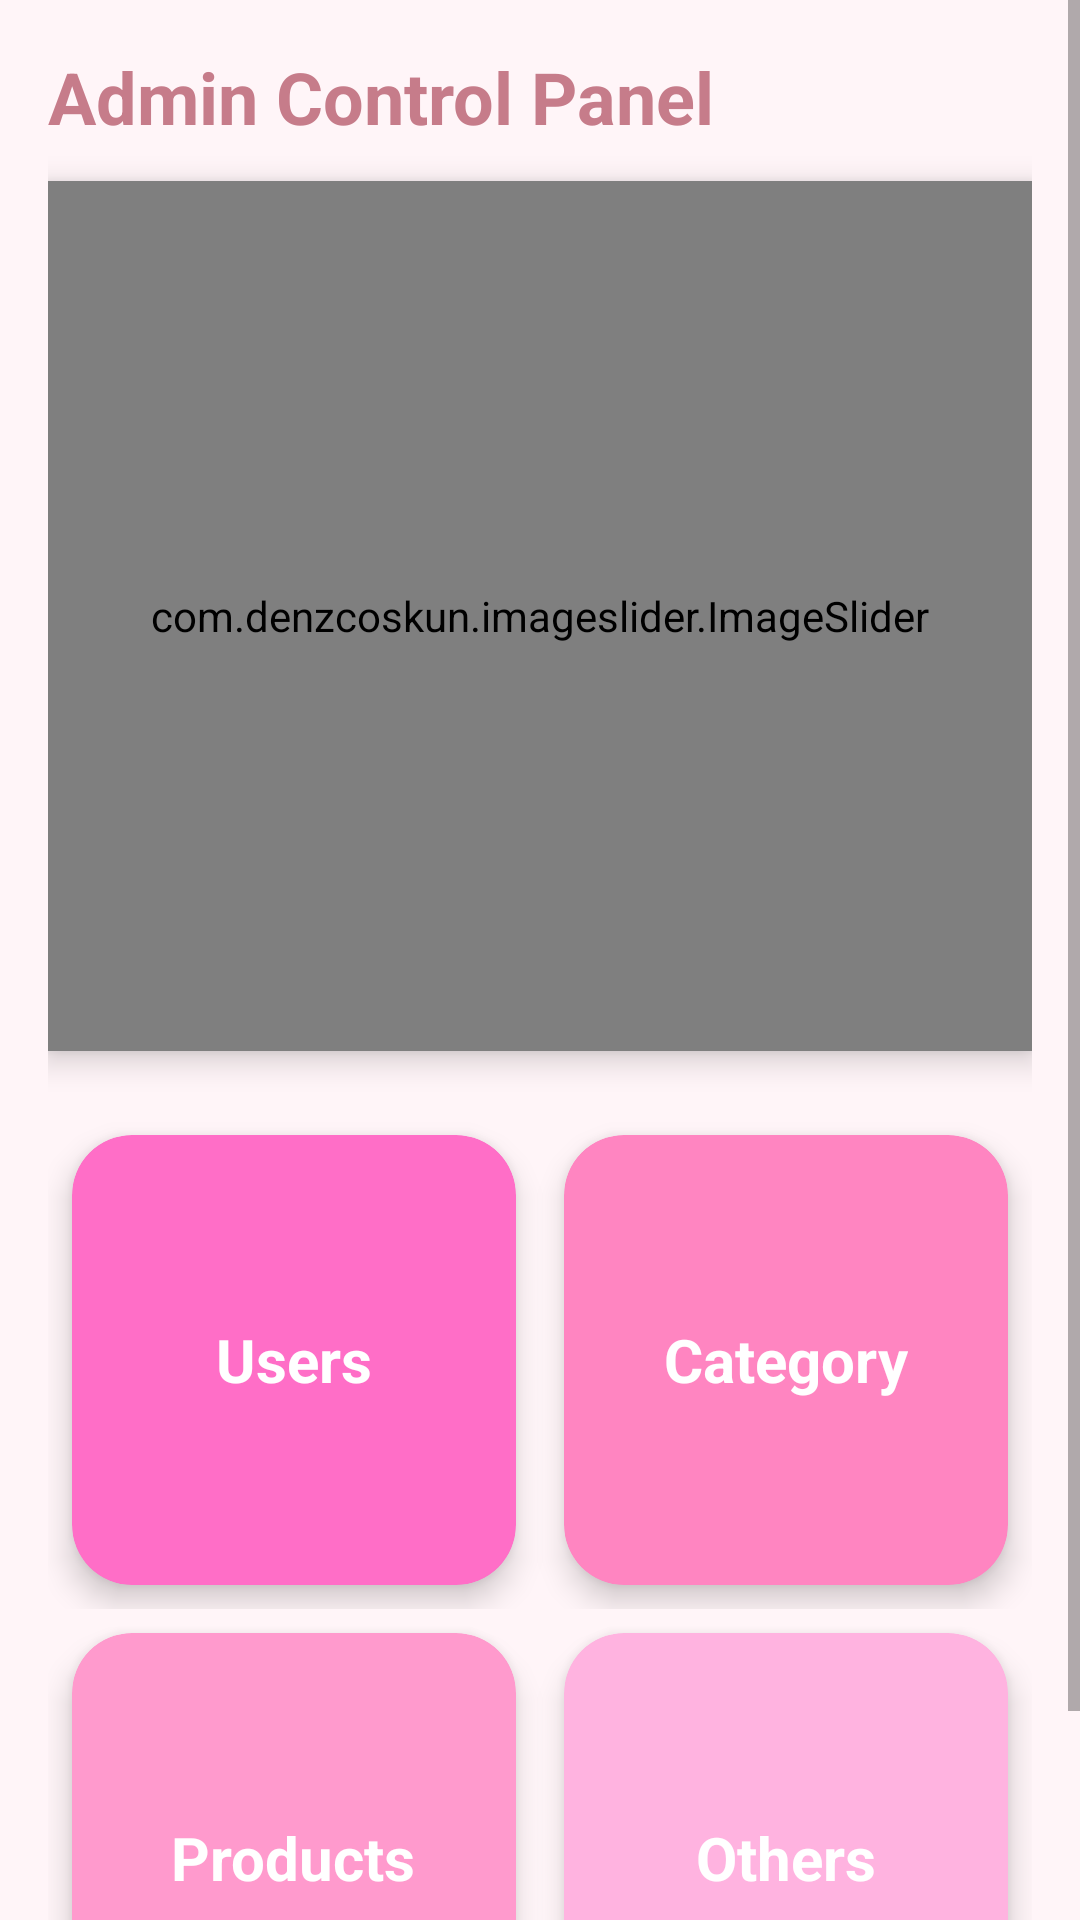

The Android layout XML behind this screen, and the referenced resources:
<!-- AndroidManifest.xml: application theme Theme.Kotlinproject -->
<!-- res/layout/fragment_admin_home.xml -->
<?xml version="1.0" encoding="utf-8"?>
<ScrollView xmlns:android="http://schemas.android.com/apk/res/android"
    xmlns:app="http://schemas.android.com/apk/res-auto"
    android:layout_width="match_parent"
    android:layout_height="match_parent"
    android:fillViewport="true"
    android:background="#FFF5F8"> 

    <LinearLayout
        android:layout_width="match_parent"
        android:layout_height="wrap_content"
        android:orientation="vertical"
        android:padding="16dp">

        
        <TextView
            android:layout_width="wrap_content"
            android:layout_height="wrap_content"
            android:text="Admin Control Panel"
            android:textSize="24sp"
            android:textStyle="bold"
            android:textColor="@color/headingPink"
            android:layout_marginBottom="12dp"/>

        
        <com.denzcoskun.imageslider.ImageSlider
            android:id="@+id/image_slider"
            android:layout_width="match_parent"
            android:layout_height="290dp"
            android:layout_marginBottom="20dp"
            android:padding="6dp"
            app:iss_auto_cycle="true"
            app:iss_delay="2500"
            app:iss_period="2500"
            app:iss_corner_radius="26"
            android:elevation="6dp"/>

        
        <LinearLayout
            android:layout_width="match_parent"
            android:layout_height="wrap_content"
            android:orientation="horizontal">

            
            <com.google.android.material.card.MaterialCardView
                android:id="@+id/cardUsers"
                android:layout_width="0dp"
                android:layout_height="150dp"
                android:layout_weight="1"
                android:layout_margin="8dp"
                app:cardCornerRadius="20dp"
                app:cardElevation="6dp"
                app:cardBackgroundColor="#FF6EC7"> 

                <LinearLayout
                    android:layout_width="match_parent"
                    android:layout_height="match_parent"
                    android:gravity="center"
                    android:orientation="vertical">

                    <TextView
                        android:layout_height="wrap_content"
                        android:layout_width="wrap_content"
                        android:text="Users"
                        android:textSize="20sp"
                        android:textStyle="bold"
                        android:textColor="@android:color/white"/>
                </LinearLayout>
            </com.google.android.material.card.MaterialCardView>

            
            <com.google.android.material.card.MaterialCardView
                android:id="@+id/cardCategory"
                android:layout_width="0dp"
                android:layout_height="150dp"
                android:layout_weight="1"
                android:layout_margin="8dp"
                app:cardCornerRadius="20dp"
                app:cardElevation="6dp"
                app:cardBackgroundColor="#FF85C1"> 

                <LinearLayout
                    android:gravity="center"
                    android:orientation="vertical"
                    android:layout_width="match_parent"
                    android:layout_height="match_parent">

                    <TextView
                        android:layout_height="wrap_content"
                        android:layout_width="wrap_content"
                        android:text="Category"
                        android:textSize="20sp"
                        android:textStyle="bold"
                        android:textColor="@android:color/white"/>
                </LinearLayout>
            </com.google.android.material.card.MaterialCardView>
        </LinearLayout>

        
        <LinearLayout
            android:layout_width="match_parent"
            android:layout_height="wrap_content"
            android:orientation="horizontal">

            
            <com.google.android.material.card.MaterialCardView
                android:id="@+id/cardProduct"
                android:layout_width="0dp"
                android:layout_height="150dp"
                android:layout_weight="1"
                android:layout_margin="8dp"
                app:cardCornerRadius="20dp"
                app:cardElevation="6dp"
                app:cardBackgroundColor="#FF9ACD"> 

                <LinearLayout
                    android:gravity="center"
                    android:orientation="vertical"
                    android:layout_width="match_parent"
                    android:layout_height="match_parent">

                    <TextView
                        android:layout_height="wrap_content"
                        android:layout_width="wrap_content"
                        android:text="Products"
                        android:textSize="20sp"
                        android:textStyle="bold"
                        android:textColor="@android:color/white"/>
                </LinearLayout>
            </com.google.android.material.card.MaterialCardView>

            
            <com.google.android.material.card.MaterialCardView
                android:id="@+id/cardOthers"
                android:layout_width="0dp"
                android:layout_height="150dp"
                android:layout_weight="1"
                android:layout_margin="8dp"
                app:cardCornerRadius="20dp"
                app:cardElevation="6dp"
                app:cardBackgroundColor="#FFB3E0"> 

                <LinearLayout
                    android:gravity="center"
                    android:orientation="vertical"
                    android:layout_width="match_parent"
                    android:layout_height="match_parent">

                    <TextView
                        android:layout_height="wrap_content"
                        android:layout_width="wrap_content"
                        android:text="Others"
                        android:textSize="20sp"
                        android:textStyle="bold"
                        android:textColor="@android:color/white"/>
                </LinearLayout>
            </com.google.android.material.card.MaterialCardView>
        </LinearLayout>

    </LinearLayout>

</ScrollView>
<!-- resources referenced by this layout -->
<resources>
  <color name="headingPink">#C67C8A</color>
  <style name="Theme.Kotlinproject" parent="Theme.MaterialComponents.DayNight.NoActionBar">
  
          
          <item name="colorPrimary">@color/roseGold</item>
          <item name="colorPrimaryVariant">@color/deepPink</item>
          <item name="colorOnPrimary">@color/white</item>
  
          
          <item name="colorSecondary">@color/creamNude</item>
          <item name="colorSecondaryVariant">@color/roseGold</item>
          <item name="colorOnSecondary">@color/warmBrown</item>
  
          
          <item name="android:colorBackground">@color/lightPinkBg</item>
          <item name="colorSurface">@color/creamNude</item>
          <item name="colorOnSurface">@color/warmBrown</item>
  
          
          <item name="android:statusBarColor">@color/deepPink</item>
  
      </style>
  <color name="roseGold">#B76E79</color>
  <color name="deepPink">#C75C8A</color>
  <color name="white">#FFFFFFFF</color>
  <color name="creamNude">#F3E5D8</color>
  <color name="warmBrown">#7D5A5A</color>
  <color name="lightPinkBg">#FFF5F8</color>
</resources>
